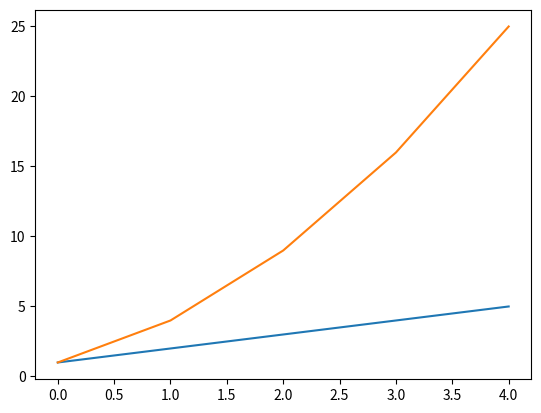

Here is the Python script that generated this plot:
import matplotlib.pyplot as plt

def display(x_values, y_values):
 
  plt.plot(x_values)
  plt.plot(y_values)
  plt.show()

def run():
  x_values = [1, 2, 3, 4, 5]
  y_values = [1, 4, 9, 16, 25]
  display(x_values, y_values)

run()